The GitHub repository Afsaumutoniwase/Farmsmart_model_training_and_evaluation contains a labelled image folder "Dataset_HydroFarm" with 2 categories: healthy, unhealthy. Examples follow, each with its label.

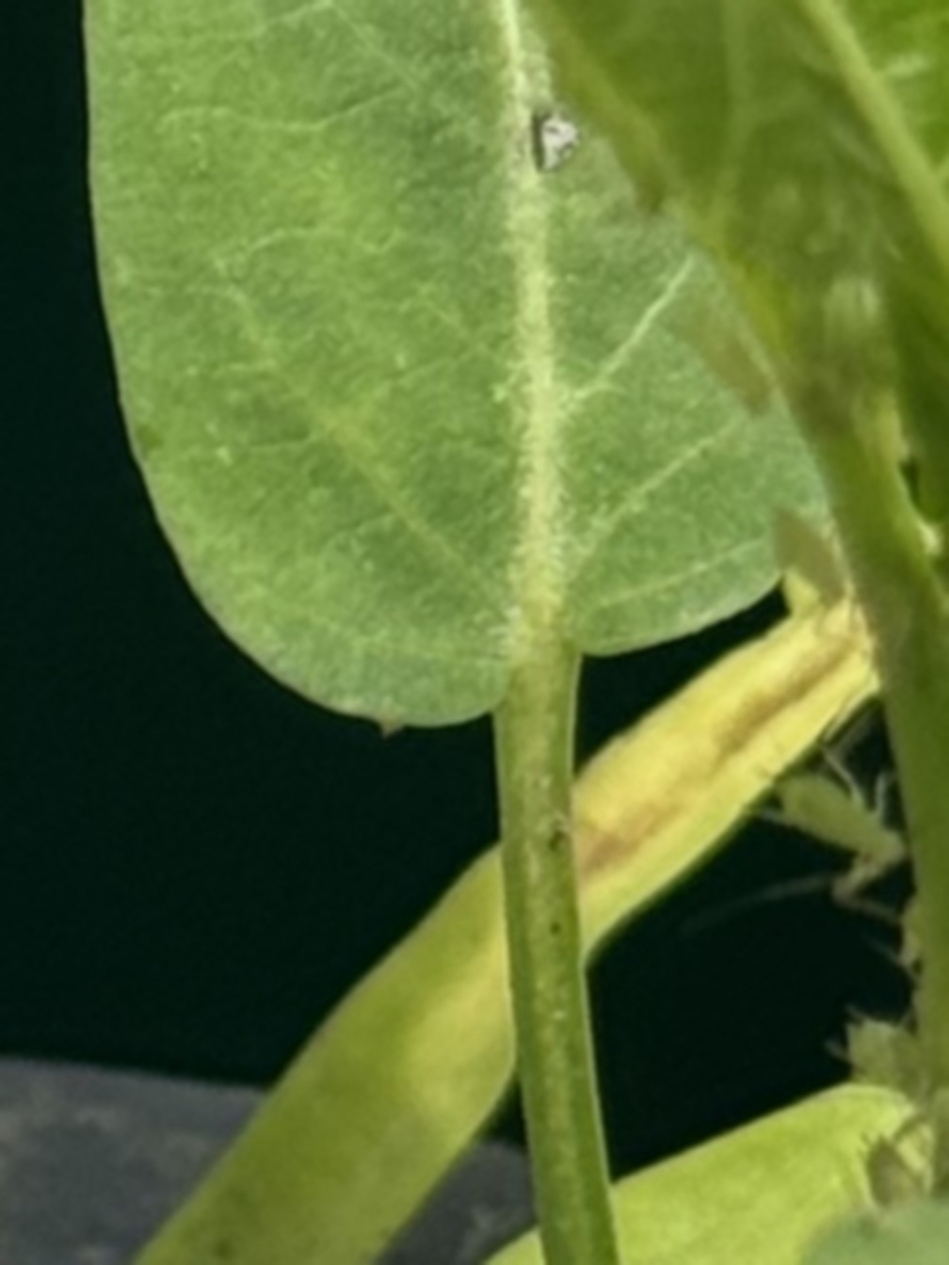
Label: healthy

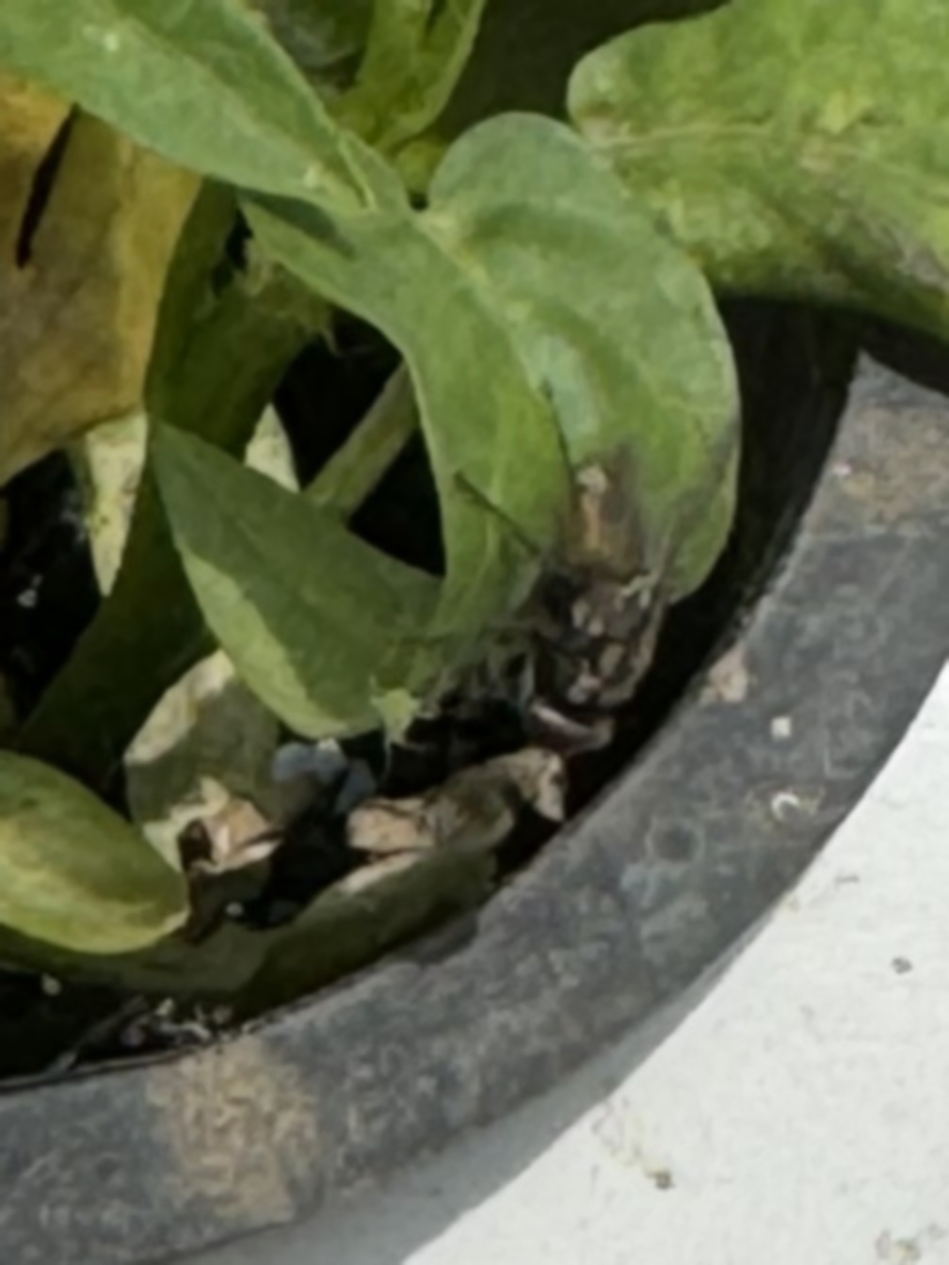
Label: unhealthy

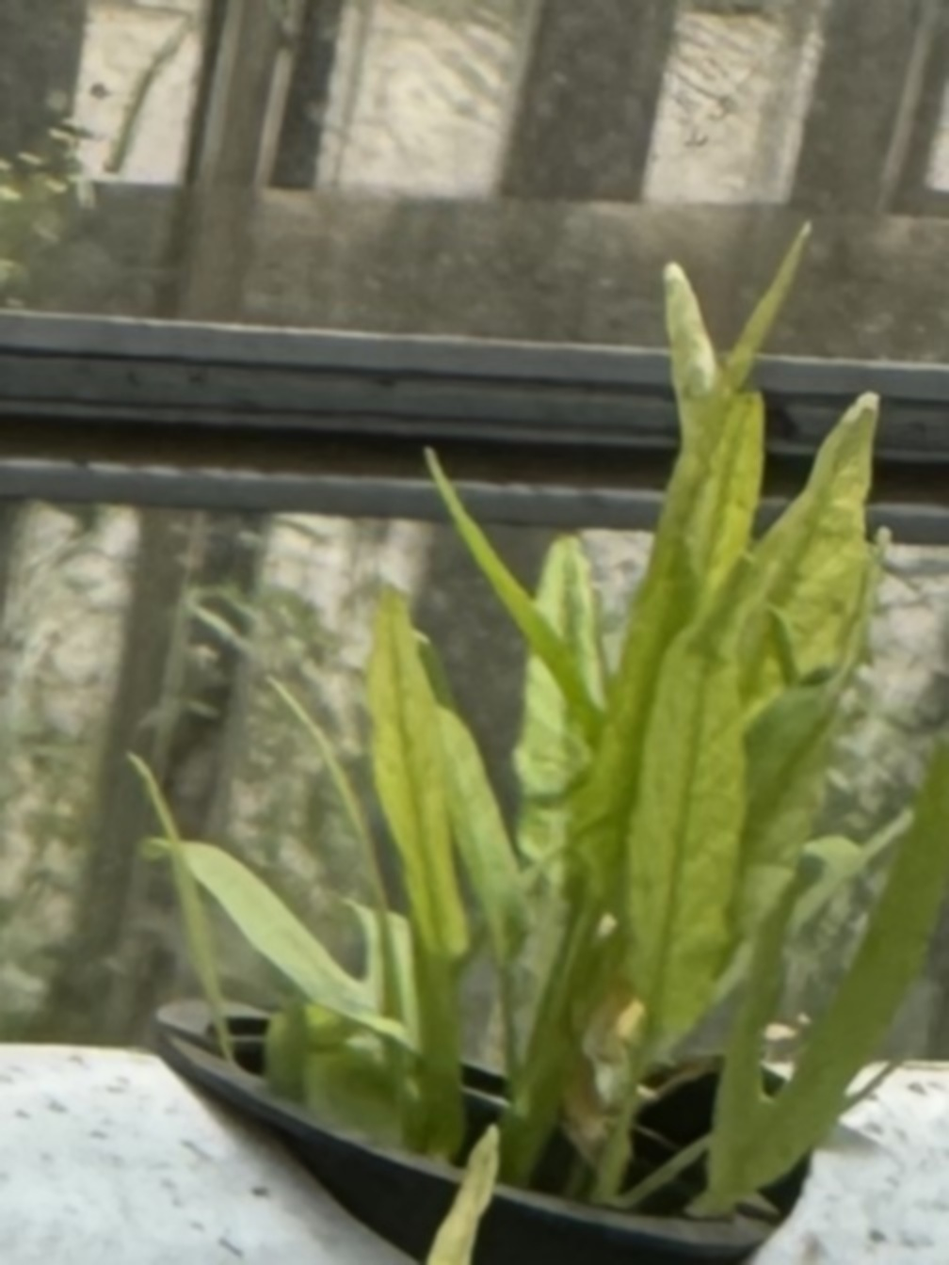
Label: healthy

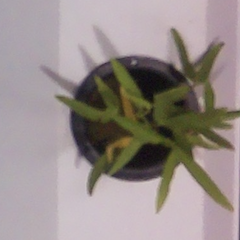
Label: unhealthy

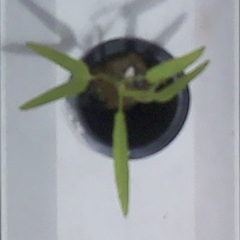
Label: healthy

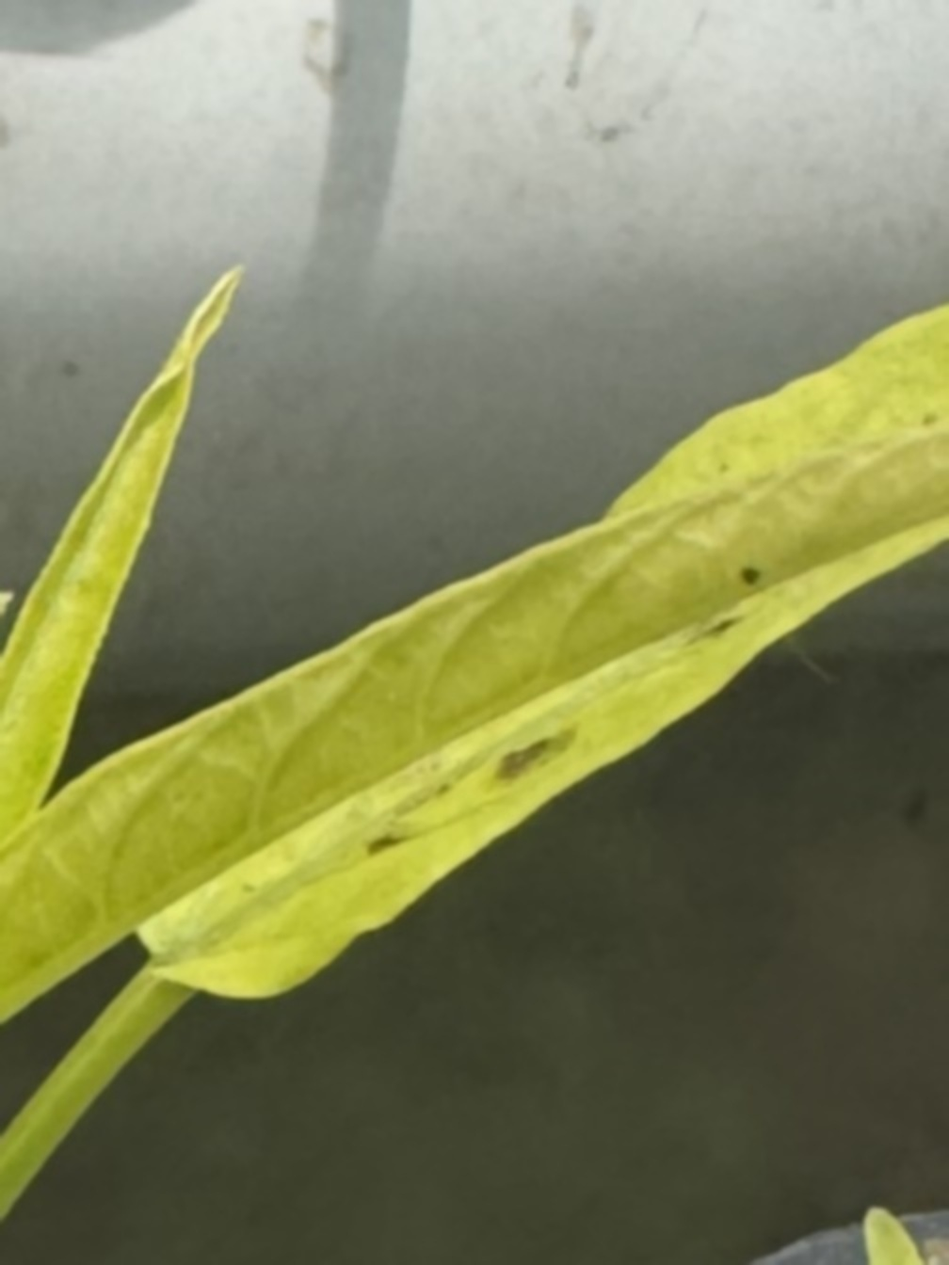
Label: unhealthy
